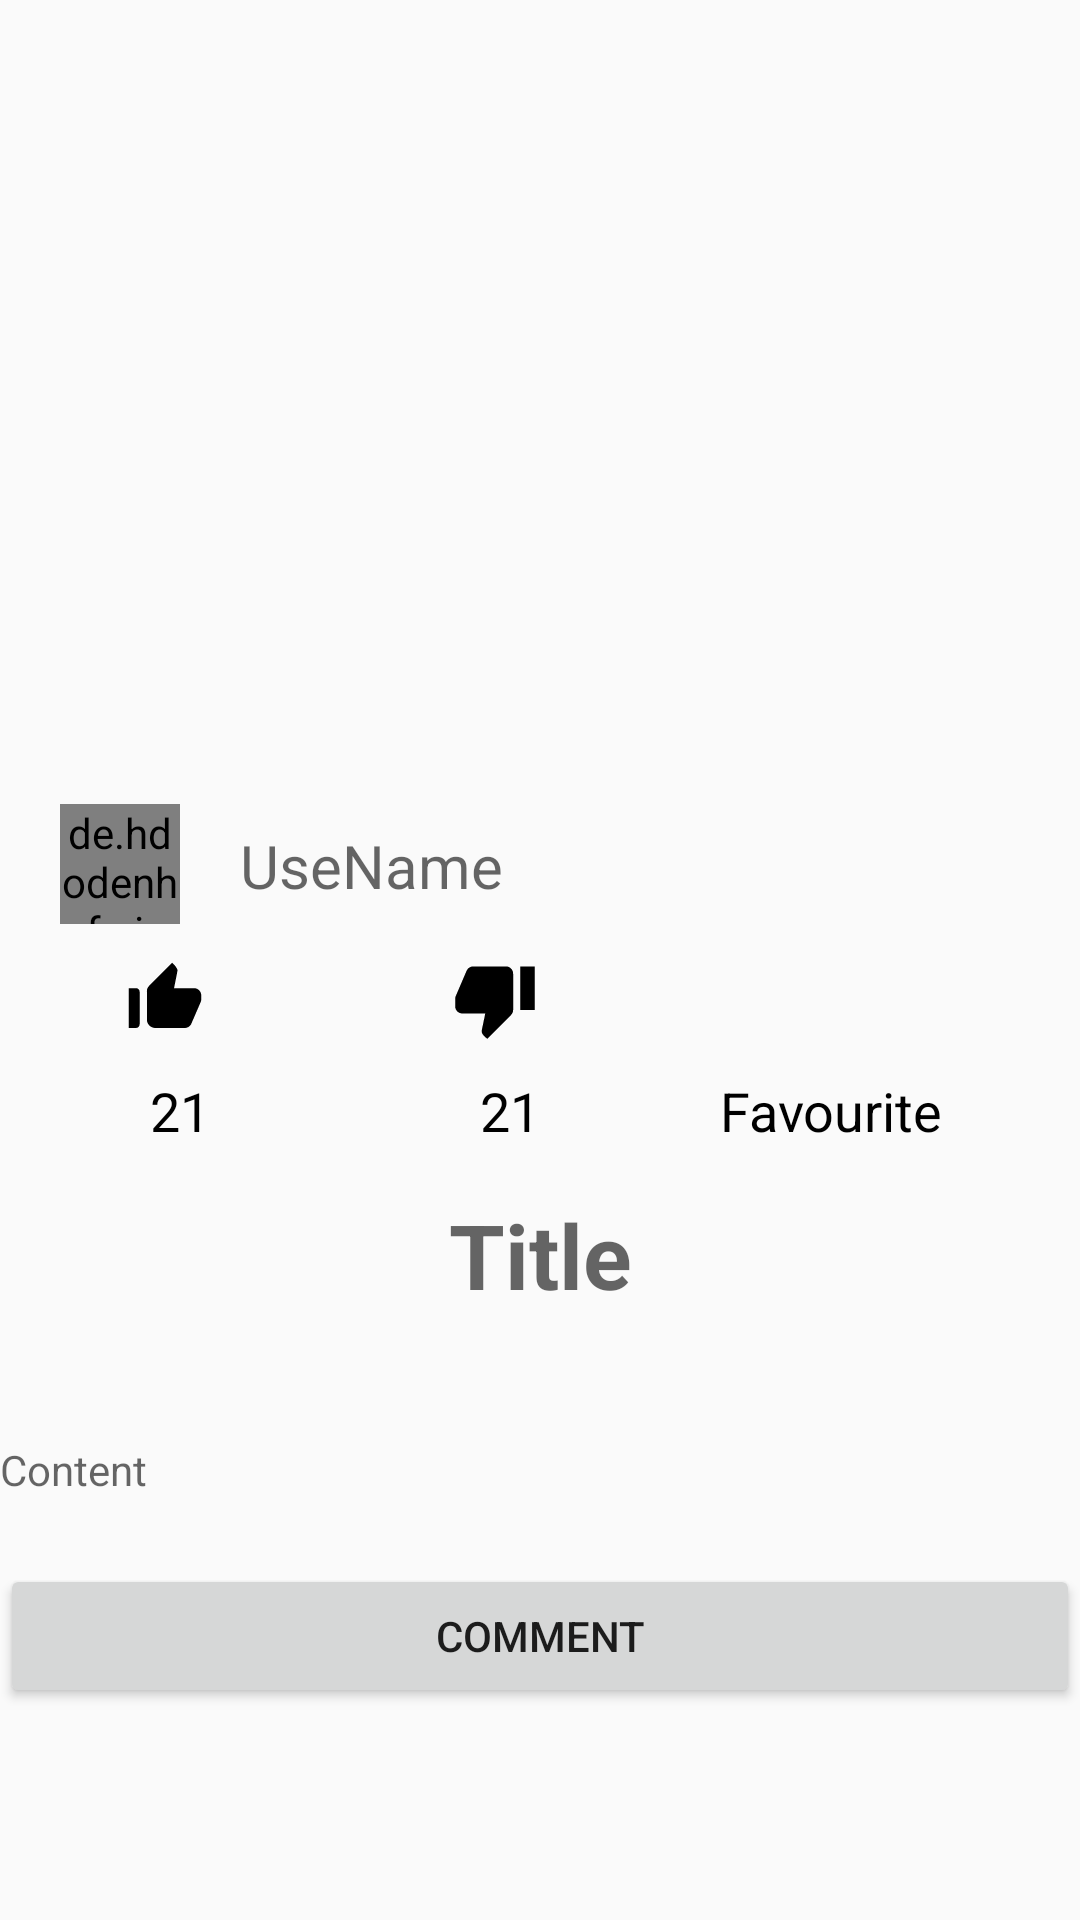

Android layout source for this screen:
<!-- AndroidManifest.xml: application theme AppTheme -->
<!-- res/layout/activity_show_artical.xml -->
<?xml version="1.0" encoding="utf-8"?>
<RelativeLayout xmlns:android="http://schemas.android.com/apk/res/android"
    xmlns:app="http://schemas.android.com/apk/res-auto"
    xmlns:tools="http://schemas.android.com/tools"
    android:layout_width="match_parent"
    android:layout_height="match_parent"
    tools:context=".activity.ShowArticalActivity">
    <androidx.core.widget.NestedScrollView
        android:layout_width="match_parent"
        android:layout_height="match_parent">
<LinearLayout

    android:layout_width="match_parent"
    android:layout_height="match_parent"
    android:orientation="vertical">

        <ImageView
            android:id="@+id/image_view_for_article_show"
            android:layout_width="match_parent"
            android:layout_height="240dp"
            android:layout_marginVertical="4dp"
            android:cropToPadding="true"
            android:contentDescription="@string/todo"
           />
<LinearLayout
    android:layout_marginTop="20dp"
    android:id="@+id/ll_for_others_profile"
    android:layout_width="wrap_content"
    android:layout_height="40dp"
    android:orientation="horizontal">
    <de.hdodenhof.circleimageview.CircleImageView
        android:id="@+id/profile_of_image_for_all"
        android:layout_width="40dp"
        android:layout_height="match_parent"
        app:civ_border_width="2dp"
        app:civ_border_color="#FF000000"
        android:layout_marginHorizontal="20dp"
        android:drawablePadding="0dp"
        android:src="@drawable/green"
        android:layout_marginStart="20dp"
        android:textColor="#000000"
     />
    <TextView
    android:id="@+id/title_of_Username"
    android:layout_width="match_parent"
    android:layout_height="wrap_content"
        android:layout_marginStart="20dp"
    android:hint="@string/usename"
        android:layout_marginTop="7dp"
    android:textSize="20sp"
     android:textColor="@color/black"
    android:importantForAutofill="no"
    />
</LinearLayout>
    <LinearLayout
        android:layout_width="match_parent"
        android:layout_height="70dp"
        android:orientation="horizontal">

        <LinearLayout
            android:layout_width="110dp"
            android:layout_height="80dp"
            android:orientation="vertical"
            tools:ignore="UseCompoundDrawables">

            <ImageView
                android:id="@+id/like"
                android:layout_width="110dp"
                android:layout_height="50dp"
                android:src="@drawable/ic_thume_up_foreground"
                android:contentDescription="@string/todo" />

            <TextView
                android:id="@+id/number_of_like"
                android:layout_width="wrap_content"
                android:layout_height="wrap_content"
                android:text="@string/_21"
                android:paddingStart="50dp"
                android:textColor="@color/black"
                android:textSize="18sp"
                tools:ignore="RtlSymmetry" />
        </LinearLayout>
        <LinearLayout
            android:layout_width="110dp"
            android:layout_height="70dp"
            android:orientation="vertical"
            tools:ignore="UseCompoundDrawables">

        <ImageView
            android:id="@+id/unlike"
            android:layout_width="110dp"
            android:layout_height="50dp"
            android:src="@drawable/ic_thume_down_foreground"
            android:contentDescription="@string/todo" />
        <TextView
            android:id="@+id/number_of_unlike"
            android:layout_width="wrap_content"
            android:layout_height="wrap_content"
            android:text="@string/_21"
            android:paddingStart="50dp"
            android:textColor="@color/black"
            android:textSize="18sp"
            tools:ignore="RtlSymmetry" /></LinearLayout>
        <LinearLayout
            android:layout_width="110dp"
            android:layout_height="70dp"
            android:orientation="vertical"
            tools:ignore="UseCompoundDrawables">
        <ImageView
            android:id="@+id/fav"
            android:layout_width="110dp"
            android:layout_height="50dp"
            android:src="@drawable/ic_heart_foreground"
            android:contentDescription="@string/todo" />
            <TextView
                android:id="@+id/number_of_fav"
                android:layout_width="wrap_content"
                android:layout_height="wrap_content"
                android:text="@string/fav"
                android:paddingStart="20dp"
                android:textColor="@color/black"
                android:textSize="18sp"
                tools:ignore="RtlSymmetry" />
        </LinearLayout>
    </LinearLayout>

    <TextView
        android:id="@+id/title_of_article_show"
        android:layout_width="match_parent"
        android:layout_height="wrap_content"
        android:layout_marginVertical="20dp"
        android:gravity="center_horizontal"
        android:hint="@string/title"
        android:importantForAutofill="no"
        android:textColor="@color/black"
        android:textSize="30sp"
        android:textStyle="bold" />

    <TextView
            android:id="@+id/edit_text_add_notes_show"
            android:layout_width="match_parent"
            android:layout_height="wrap_content"
            android:layout_marginVertical="22sp"
            android:hint="@string/content" />
    <Button
        android:id="@+id/comment_in_all"
        android:layout_width="match_parent"
        android:layout_height="wrap_content"
        android:text="@string/comment"

       />
</LinearLayout>
</androidx.core.widget.NestedScrollView>
    </RelativeLayout>
<!-- resources referenced by this layout -->
<resources>
  <color name="black">#000000</color>
  <!-- drawable ic_thume_down_foreground (drawable) -->
  <vector xmlns:android="http://schemas.android.com/apk/res/android"
      android:width="108dp"
      android:height="108dp"
      android:viewportWidth="108"
      android:viewportHeight="108"
      android:tint="#000000">
    <group android:scaleX="2.61"
        android:scaleY="2.61"
        android:translateX="22.68"
        android:translateY="22.68">
      <path
          android:fillColor="@android:color/white"
          android:pathData="M15,3L6,3c-0.83,0 -1.54,0.5 -1.84,1.22l-3.02,7.05c-0.09,0.23 -0.14,0.47 -0.14,0.73v2c0,1.1 0.9,2 2,2h6.31l-0.95,4.57 -0.03,0.32c0,0.41 0.17,0.79 0.44,1.06L9.83,23l6.59,-6.59c0.36,-0.36 0.58,-0.86 0.58,-1.41L17,5c0,-1.1 -0.9,-2 -2,-2zM19,3v12h4L23,3h-4z"/>
    </group>
  </vector>
  <!-- drawable ic_thume_up_foreground (drawable) -->
  <vector xmlns:android="http://schemas.android.com/apk/res/android"
      android:width="108dp"
      android:height="108dp"
      android:viewportWidth="108"
      android:viewportHeight="108"
      android:tint="#000000">
    <group android:scaleX="2.61"
        android:scaleY="2.61"
        android:translateX="22.68"
        android:translateY="22.68">
      <path
          android:fillColor="@android:color/white"
          android:pathData="M2,20h2c0.55,0 1,-0.45 1,-1v-9c0,-0.55 -0.45,-1 -1,-1L2,9v11zM21.83,12.88c0.11,-0.25 0.17,-0.52 0.17,-0.8L22,11c0,-1.1 -0.9,-2 -2,-2h-5.5l0.92,-4.65c0.05,-0.22 0.02,-0.46 -0.08,-0.66 -0.23,-0.45 -0.52,-0.86 -0.88,-1.22L14,2 7.59,8.41C7.21,8.79 7,9.3 7,9.83v7.84C7,18.95 8.05,20 9.34,20h8.11c0.7,0 1.36,-0.37 1.72,-0.97l2.66,-6.15z"/>
    </group>
  </vector>
  <string name="_21">21</string>
  <string name="comment">comment</string>
  <string name="content">Content</string>
  <string name="fav">Favourite</string>
  <string name="title">Title</string>
  <string name="todo">TODO</string>
  <string name="usename">UseName</string>
  <style name="AppTheme" parent="Theme.AppCompat.Light.NoActionBar">
          
          <item name="colorPrimary">@color/colorPrimary</item>
          <item name="colorPrimaryDark">@color/white</item>
          <item name="colorAccent">@color/colorAccent</item>
      </style>
  <color name="colorPrimary">#ffc107</color>
  <color name="white">#ffffff</color>
  <color name="colorAccent">#03DAC5</color>
</resources>
